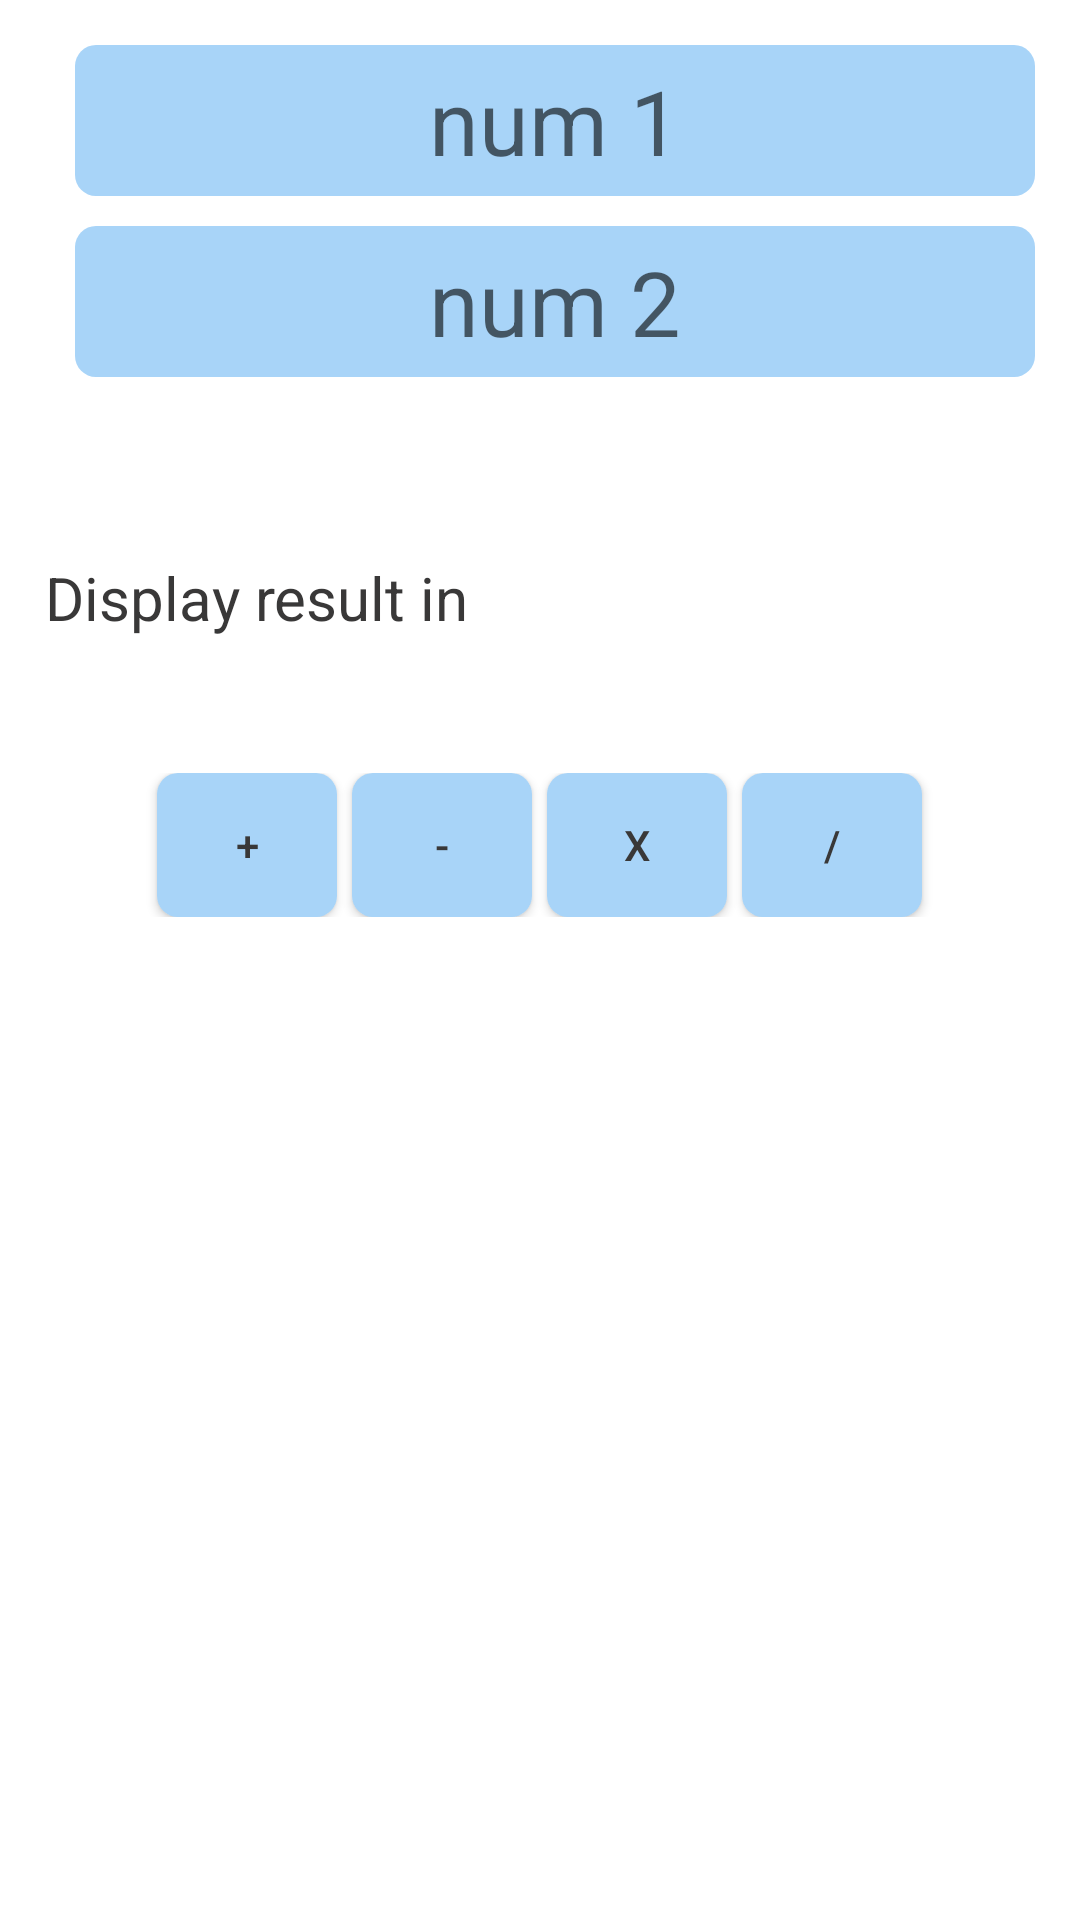

Here is an Android app screen rendered from its layout file. Give the layout XML and the strings, colors and styles it references.
<!-- AndroidManifest.xml: application theme Theme.NumberConverterPlusCalculator -->
<!-- res/layout/fragment_2.xml -->
<?xml version="1.0" encoding="utf-8"?>
<FrameLayout
    android:id="@+id/fragement2"
    xmlns:android="http://schemas.android.com/apk/res/android"
    xmlns:tools="http://schemas.android.com/tools"
    android:layout_width="match_parent"
    android:layout_height="match_parent"
    android:background="@color/transparent"
    tools:context=".Fragment2">

    
    <LinearLayout

        android:layout_width="match_parent"
        android:layout_height="match_parent"
        android:orientation="vertical">
        <RelativeLayout
            android:id="@+id/topLayout"
            android:layout_width="match_parent"
            android:layout_height="wrap_content"
            android:padding="15dp">

            <Spinner
                android:id="@+id/spi1"
                android:layout_width="wrap_content"
                android:layout_height="wrap_content"
                android:background="@drawable/backfield"
                android:textColor="@color/black"
                android:textSize="30sp" />

            <EditText
                android:id="@+id/field1"
                android:layout_width="fill_parent"
                android:layout_height="wrap_content"
                android:layout_marginLeft="10dp"
                android:layout_toRightOf="@+id/spi1"
                android:background="@drawable/backfield"
                android:gravity="center"
                android:hint="num 1"
                android:inputType="number"
                android:padding="5dp"
                android:textColor="@color/black"
                android:textSize="30sp" />

            <Spinner
                android:id="@+id/spi2"
                android:layout_width="wrap_content"
                android:layout_height="wrap_content"
                android:layout_below="@+id/spi1"
                android:layout_marginTop="10dp"
                android:background="@drawable/backfield"
                android:textColor="@color/black"
                android:textSize="30sp" />

            <EditText
                android:id="@+id/field2"
                android:layout_width="fill_parent"
                android:layout_height="wrap_content"
                android:layout_below="@id/field1"
                android:layout_marginLeft="10dp"
                android:layout_marginTop="10dp"
                android:layout_toRightOf="@+id/spi2"
                android:background="@drawable/backfield"
                android:gravity="center"
                android:hint="num 2"
                android:padding="5dp"
                android:textSize="30sp"
                android:textColor="@color/black"
                android:inputType="number"/>
        </RelativeLayout>
        <LinearLayout
            android:id="@+id/resultSelectLayout"
            android:layout_width="match_parent"
            android:layout_height="wrap_content"
            android:orientation="horizontal"
            android:layout_marginTop="30dp"
            android:padding="15dp">
            <TextView
                android:id="@+id/resultSelector"
                android:layout_width="wrap_content"
                android:layout_height="wrap_content"
                android:text="Display result in"
                android:textSize="20sp"
                android:layout_gravity="center"
                android:textColor="@color/black"
                />
            <Spinner
                android:id="@+id/spi3"
                android:layout_width="fill_parent"
                android:layout_height="wrap_content"
                android:layout_marginLeft="5dp"

                android:background="@drawable/backfield"
                android:textSize="30sp"
                android:textColor="@color/black"
                />

        </LinearLayout>
        <LinearLayout
            android:id="@+id/calcButtons"
            android:layout_width="match_parent"
            android:layout_height="wrap_content"
            android:layout_marginTop="30dp"
            android:orientation="horizontal"
            android:gravity="center"
            >

            <Button
                android:id="@+id/add"
                android:layout_width="60dp"
                android:layout_height="wrap_content"
                android:text="+"
                android:backgroundTint="#A8D4F8"
                android:background="@drawable/backfield"
                android:textColor="@color/black"
                />
            <Button
                android:id="@+id/sub"
                android:layout_width="60dp"
                android:layout_height="wrap_content"
                android:text="-"
                android:background="@drawable/backfield"
                android:layout_marginLeft="5dp"
                android:textColor="@color/black"
                />
            <Button
                android:id="@+id/mul"
                android:layout_width="60dp"
                android:layout_height="wrap_content"
                android:text="x"
                android:background="@drawable/backfield"
                android:layout_marginLeft="5dp"
                android:textColor="@color/black"
                />
            <Button
                android:id="@+id/div"
                android:layout_width="60dp"
                android:layout_height="wrap_content"
                android:text="/"
                android:background="@drawable/backfield"
                android:layout_marginLeft="5dp"
                android:textColor="@color/black"
                />
        </LinearLayout>

        <TextView
            android:id="@+id/result2"
            android:layout_width="match_parent"
            android:layout_height="wrap_content"
            android:layout_marginTop="30dp"
            android:gravity="center"
            android:textSize="20sp"
            android:textColor="@color/black"
            />
    </LinearLayout>
</FrameLayout>
<!-- resources referenced by this layout -->
<resources>
  <color name="black">#393838</color>
  <color name="transparent">#00000000</color>
  <!-- drawable backfield (drawable) -->
  <?xml version="1.0" encoding="utf-8"?>
  <selector xmlns:android="http://schemas.android.com/apk/res/android">
      <item>
          <layer-list>
              <item>
                  <shape android:shape="rectangle">
                      <solid android:color="#A8D4F8"></solid>
  
                      <corners android:radius="7dp"/>
                  </shape>
              </item>
          </layer-list>
      </item>
  </selector>
  <style name="Theme.NumberConverterPlusCalculator" parent="Theme.MaterialComponents.DayNight.NoActionBar">
          
          <item name="colorPrimary">@color/purple_500</item>
          <item name="colorPrimaryVariant">@color/purple_700</item>
          <item name="colorOnPrimary">@color/white</item>
          
          <item name="colorSecondary">@color/teal_200</item>
          <item name="colorSecondaryVariant">@color/teal_700</item>
          <item name="colorOnSecondary">@color/black</item>
          
          <item name="android:statusBarColor" tools:targetApi="l">?attr/colorPrimaryVariant</item>
          
      </style>
  <color name="purple_500">#429EED</color>
  <color name="purple_700">#429EED</color>
  <color name="white">#FFFFFF</color>
  <color name="teal_200">#FF03DAC5</color>
  <color name="teal_700">#FF018786</color>
</resources>
